Image classification data set "Mini-Detecto-AI-Based-Object-Classifier" (Radwa4335/Mini-Detecto-AI-Based-Object-Classifier on GitHub). Class labels (2): apple, banana.

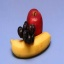
Label: banana

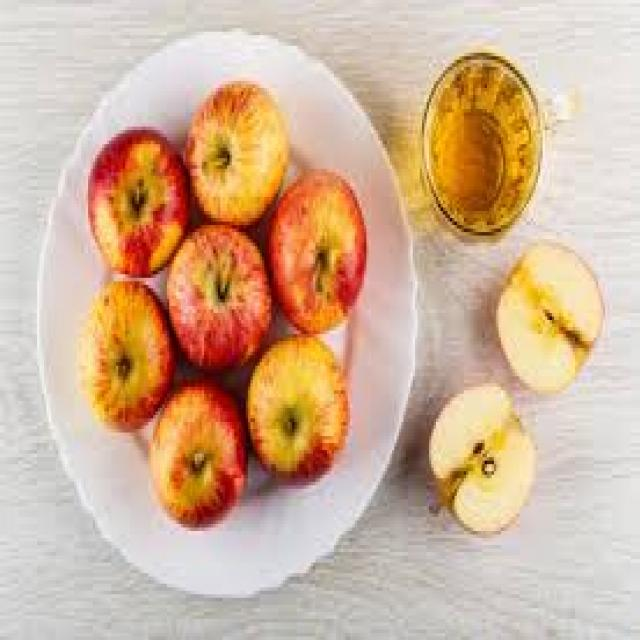
Label: apple

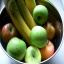
Label: banana

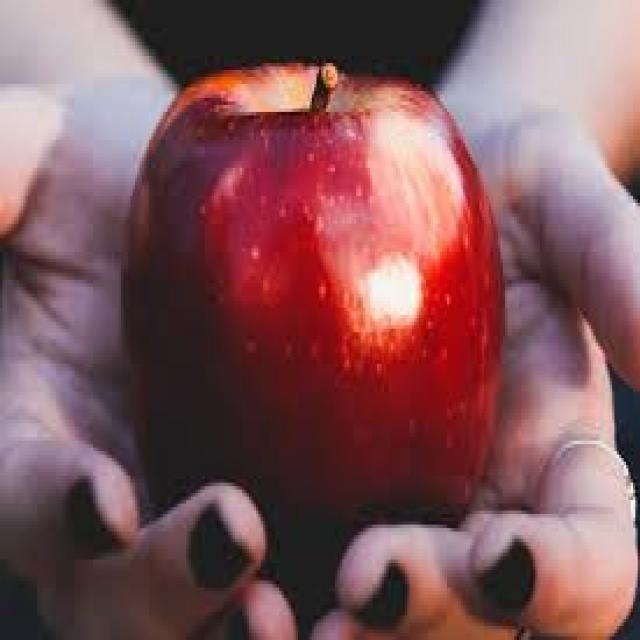
Label: apple

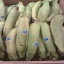
Label: banana

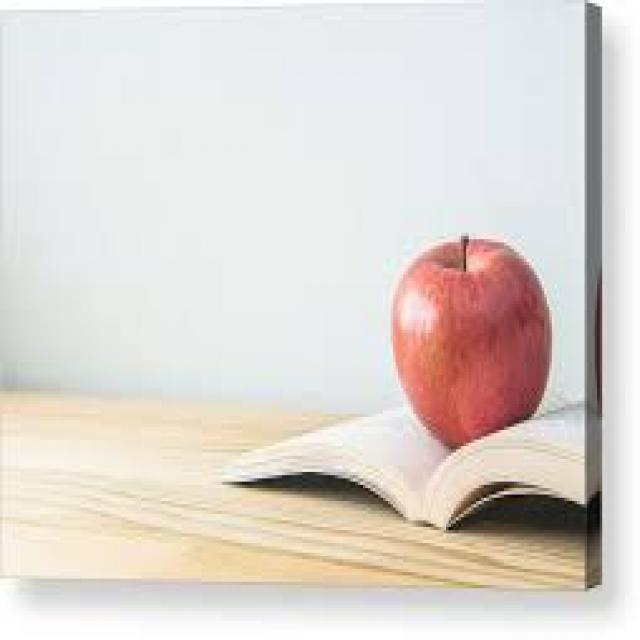
Label: apple
